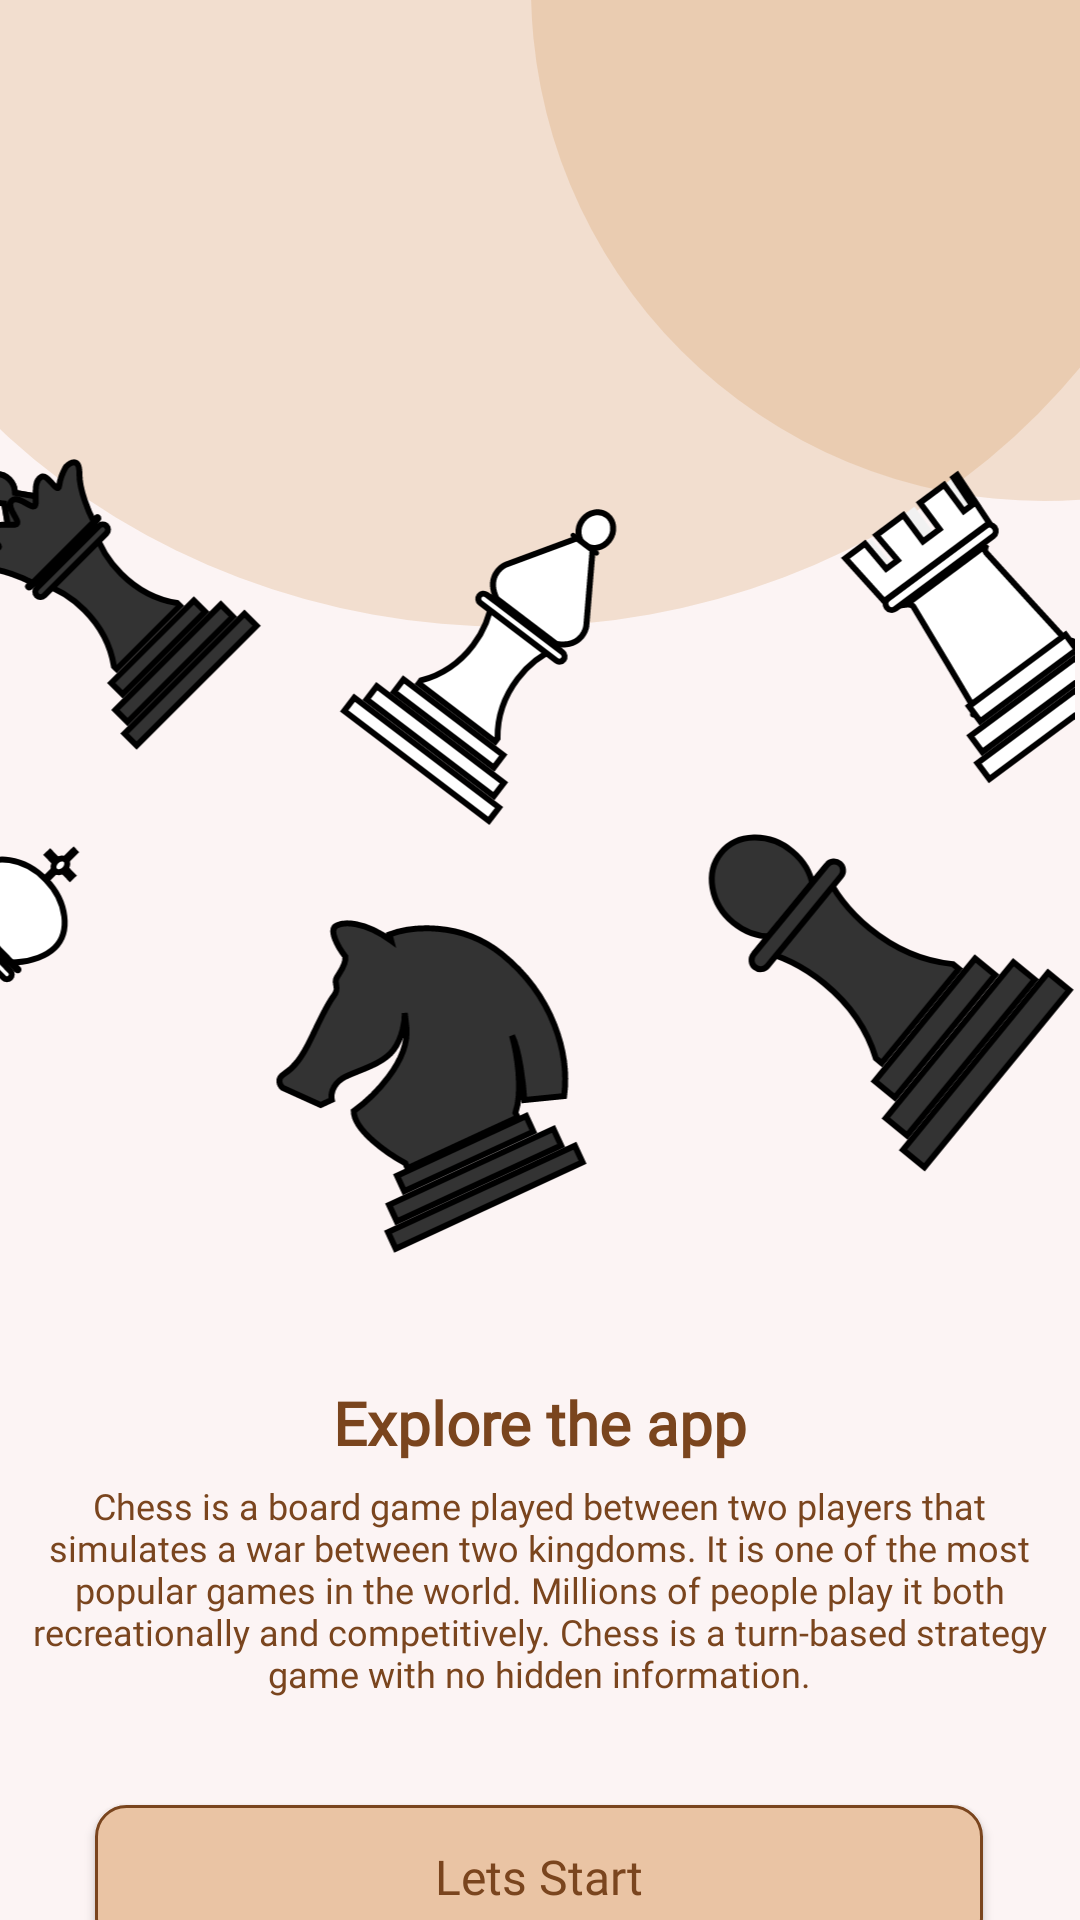

Reconstruct the res/layout file that produces this screen, plus the resources it refers to.
<!-- AndroidManifest.xml: application theme Theme.Chess -->
<!-- res/layout/activity_main.xml -->
<?xml version="1.0" encoding="utf-8"?>
<androidx.constraintlayout.widget.ConstraintLayout xmlns:android="http://schemas.android.com/apk/res/android"
    xmlns:app="http://schemas.android.com/apk/res-auto"
    xmlns:tools="http://schemas.android.com/tools"
    android:id="@+id/activity_main"
    android:layout_width="match_parent"
    android:layout_height="match_parent"
    android:background="@color/page_color"
    tools:context=".MainActivity">

    <ImageView
        android:id="@+id/imageView"
        android:layout_width="431dp"
        android:layout_height="209dp"
        android:contentDescription="TODO"
        app:layout_constraintBottom_toBottomOf="parent"
        app:layout_constraintEnd_toEndOf="parent"
        app:layout_constraintStart_toStartOf="parent"
        app:layout_constraintTop_toTopOf="parent"
        app:layout_constraintVertical_bias="0.0"
        app:srcCompat="@drawable/ellipse_48"
        tools:ignore="ImageContrastCheck" />

    <ImageView
        android:id="@+id/imageView2"
        android:layout_width="wrap_content"
        android:layout_height="wrap_content"
        android:contentDescription="TODO"
        app:layout_constraintBottom_toBottomOf="parent"
        app:layout_constraintEnd_toEndOf="parent"
        app:layout_constraintHorizontal_bias="1.0"
        app:layout_constraintStart_toStartOf="parent"
        app:layout_constraintTop_toTopOf="parent"
        app:layout_constraintVertical_bias="0.0"
        app:srcCompat="@drawable/ellipse_47"
        tools:ignore="ImageContrastCheck" />

    <ImageView
        android:id="@+id/imageView3"
        android:layout_width="392dp"
        android:layout_height="345dp"
        app:layout_constraintBottom_toBottomOf="parent"
        app:layout_constraintEnd_toEndOf="parent"
        app:layout_constraintHorizontal_bias="1.0"
        app:layout_constraintStart_toStartOf="parent"
        app:layout_constraintTop_toTopOf="parent"
        app:layout_constraintVertical_bias="0.355"
        app:srcCompat="@drawable/design" />

    <TextView
        android:id="@+id/textView"
        android:layout_width="181dp"
        android:layout_height="26dp"
        android:fontFamily="@font/font"
        android:text="Explore the app"
        android:textAlignment="center"
        android:textColor="@color/text_color"
        android:textSize="20dp"
        android:textStyle="bold"
        app:layout_constraintBottom_toBottomOf="parent"
        app:layout_constraintEnd_toEndOf="parent"
        app:layout_constraintStart_toStartOf="parent"
        app:layout_constraintTop_toBottomOf="@+id/imageView3"
        app:layout_constraintVertical_bias="0.067" />

    <TextView
        android:id="@+id/textView2"
        android:layout_width="344dp"
        android:layout_height="89dp"
        android:fontFamily="@font/font"
        android:text="Chess is a board game played between two players that simulates a war between two kingdoms. It is one of the most popular games in the world. Millions of people play it both recreationally and competitively. Chess is a turn-based strategy game with no hidden information."
        android:textAlignment="center"
        android:textColor="@color/text_color"
        android:textSize="12dp"
        app:layout_constraintBottom_toBottomOf="parent"
        app:layout_constraintEnd_toEndOf="parent"
        app:layout_constraintHorizontal_bias="0.489"
        app:layout_constraintStart_toStartOf="parent"
        app:layout_constraintTop_toBottomOf="@+id/textView"
        app:layout_constraintVertical_bias="0.107" />

    <Button
        android:id="@+id/btnback"
        android:layout_width="296dp"
        android:layout_height="48dp"
        android:layout_marginTop="19dp"
        android:background="@drawable/round_border"
        android:fontFamily="@font/font"
        android:text="Lets Start"
        android:textAllCaps="false"
        android:textColor="@color/text_color"
        android:textSize="16dp"
        app:layout_constraintBottom_toBottomOf="parent"
        app:layout_constraintEnd_toEndOf="parent"
        app:layout_constraintHorizontal_bias="0.494"
        app:layout_constraintStart_toStartOf="parent"
        app:layout_constraintTop_toBottomOf="@+id/textView2"
        app:layout_constraintVertical_bias="0.0" />

</androidx.constraintlayout.widget.ConstraintLayout>
<!-- resources referenced by this layout -->
<resources>
  <color name="page_color">#FCF4F4</color>
  <color name="text_color">#7A451E</color>
  <!-- drawable design: vector/xml drawable (drawable, 15429 chars, omitted) -->
  <!-- drawable ellipse_47 (drawable) -->
  <vector xmlns:android="http://schemas.android.com/apk/res/android"
      android:width="183dp"
      android:height="167dp"
      android:viewportWidth="183"
      android:viewportHeight="167">
    <path
        android:pathData="M171,-4m-171,0a171,171 0,1 1,342 0a171,171 0,1 1,-342 0"
        android:strokeAlpha="0.2"
        android:fillColor="#CD853F"
        android:fillAlpha="0.2"/>
  </vector>
  <!-- drawable ellipse_48 (drawable) -->
  <vector xmlns:android="http://schemas.android.com/apk/res/android"
      android:width="390dp"
      android:height="196dp"
      android:viewportWidth="390"
      android:viewportHeight="196">
    <path
        android:pathData="M-37,-7a222.5,203 0,1 0,445 0a222.5,203 0,1 0,-445 0z"
        android:strokeAlpha="0.2"
        android:fillColor="#CD853F"
        android:fillAlpha="0.2"/>
  </vector>
  <!-- drawable round_border (drawable) -->
  <?xml version="1.0" encoding="utf-8"?>
  <shape android:shape="rectangle" xmlns:android="http://schemas.android.com/apk/res/android">
      <stroke android:color="@color/text_color"
          android:width="1dp"/>
      <corners android:radius="10dp"/>
      <solid android:color="@color/button_color"></solid>
  </shape>
  <style name="Theme.Chess" parent="Theme.AppCompat.DayNight.NoActionBar">
          
          <item name="colorPrimary">@color/button_color</item>
          <item name="colorPrimaryVariant">@color/purple_700</item>
          <item name="colorOnPrimary">@color/page_color</item>
          
          <item name="colorSecondary">@color/teal_200</item>
          <item name="colorSecondaryVariant">@color/teal_700</item>
          <item name="colorOnSecondary">@color/black</item>
          
          <item name="android:statusBarColor">?attr/colorPrimaryVariant</item>
          
          <item name="windowActionBar">false</item>
          <item name="windowNoTitle">true</item>
          <item name="android:windowTranslucentStatus">true</item>
          <item name="android:windowTranslucentNavigation">true</item>
          <item name="android:fitsSystemWindows">true</item>
          <item name="android:windowExitAnimation">@style/animation</item>
      </style>
  <color name="button_color">#EAC4A4</color>
  <color name="purple_700">#FF3700B3</color>
  <color name="teal_200">#FF03DAC5</color>
  <color name="teal_700">#FF018786</color>
  <color name="black">#FF000000</color>
  <style name="animation">
          <item name="android:windowEnterAnimation">@android:anim/fade_in</item>
          <item name="android:windowExitAnimation">@android:anim/fade_out</item>
      </style>
</resources>
